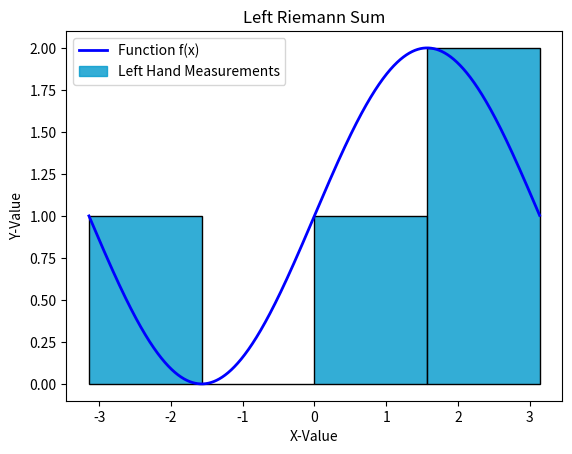
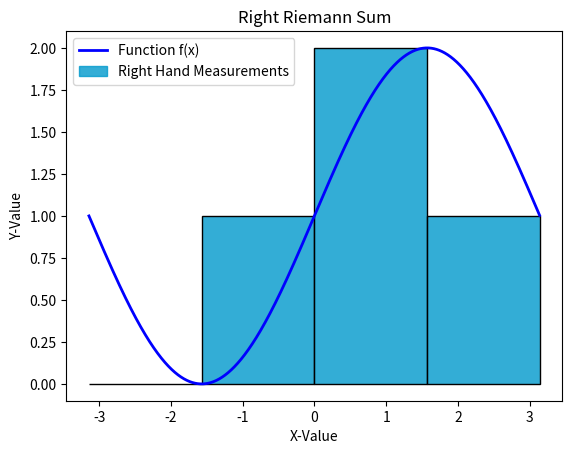
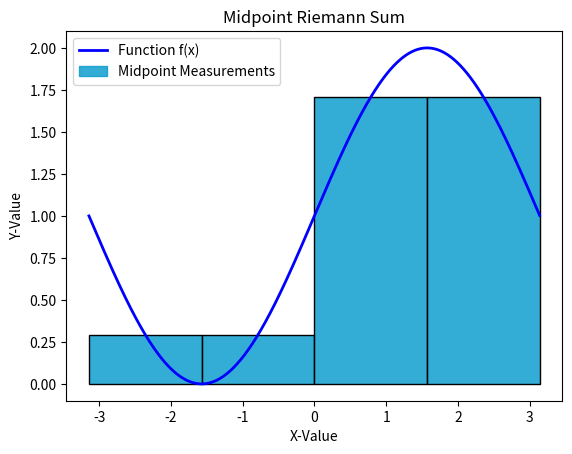

Generate these figures, in order, with matplotlib:

import math
import matplotlib.pyplot as plt
import numpy as np
from matplotlib.patches import Rectangle, Patch


def calculateIntegral_LHS(function, start, end, subdivisions):
    area = 0
    x = start
    divisions = (end - start) / subdivisions
    while(x < end):
        yValue = function(x)
        area += yValue * divisions
        x += divisions

    return area


def calculateIntegral_RHS(function, start, end, subdivisions):
    area = 0
    divisions = (end - start) / subdivisions
    x = start + divisions
    while(x <= end):
        yValue = function(x)
        area += yValue * divisions
        x += divisions

    return area

def calculateIntegral_MID(function, start, end, subdivisions):
    area = 0
    divisions = (end - start) / subdivisions
    x =     start + divisions / 2
    while(x < end):
        yValue = function(x)
        area += yValue * divisions
        x += divisions

    return area


a = -np.pi
b = np.pi

n = 4

def firstEquation(xValue):
    yValue = np.sin(xValue) + 1
    return yValue

def x_values_LHS(start, end, subdivisions):
    xValues = []
    interval = (end - start)/subdivisions
    i = start
    while(i <= end):
        xValues.append(i)
        i += interval
    return np.array(xValues)

print("Left Hand Sum: ", calculateIntegral_LHS(firstEquation, a, b, n))
print("Right Hand Sum: ", calculateIntegral_RHS(firstEquation, a, b, n))
print("Midpoint Hand Sum: ", calculateIntegral_MID(firstEquation, a, b, n))
print("Trapezoid  Sum: ", (calculateIntegral_RHS(firstEquation, a, b, n) + calculateIntegral_LHS(firstEquation, a, b, n)) / 2.0)

xValues = np.arange(-np.pi, np.pi, np.pi/1000)
yValues = firstEquation(xValues)
rectangleX = x_values_LHS(a, b, n)

# Graph the plots
ax = []
labels = []
titles = []
dummyLegendText = []
for x in range(3):
    figure, axis = plt.subplots() 
    ax.append(axis)
    labels.append({})
    titles.append([])
    dummyLegendText.append([])
    ax[x].plot(xValues, yValues, label="Function f(x)", color = "blue", lw=2)

for i in range(4):  
    ax[0].add_patch(Rectangle((rectangleX[i], firstEquation(rectangleX[i])), rectangleX[i + 1] - rectangleX[i], -firstEquation(rectangleX[i]),
            edgecolor = 'black',
            facecolor = (0, 0.6, 0.8, 0.8),
            fill=True,
            lw=1))
for i in range(4):
    ax[1].add_patch(Rectangle((rectangleX[i], firstEquation(rectangleX[i + 1])), rectangleX[i + 1] - rectangleX[i], -firstEquation(rectangleX[i + 1]),
            edgecolor = 'black',
            facecolor = (0, 0.6, 0.8, 0.8),
            fill=True,
            lw=1))
for i in range(4):
    startX = rectangleX[i]
    width = rectangleX[i + 1] - rectangleX[i]
    height = firstEquation(rectangleX[i] + width / 2)

    ax[2].add_patch(Rectangle( (startX, 0.0), width, height, # rectangleX[i + 1] - rectangleX[i], -(firstEquation(rectangleX[i + 1]) + firstEquation(rectangleX[i])) / 2,
            edgecolor = 'black',
            facecolor = (0, 0.6, 0.8, 0.8),
            fill=True,
            lw=1))
    
labels[0] = {"y":"Y-Value", "x":"X-Value"}
labels[1] = {"y":"Y-Value", "x":"X-Value"}
labels[2] = {"y":"Y-Value", "x":"X-Value"}
titles[0] = "Left Riemann Sum"
titles[1] = "Right Riemann Sum"
titles[2] = "Midpoint Riemann Sum"
dummyLegendText[0] = Patch(color=(0, 0.6, 0.8, 0.8), label='Left Hand Measurements')
dummyLegendText[1] = Patch(color=(0, 0.6, 0.8, 0.8), label='Right Hand Measurements')
dummyLegendText[2] = Patch(color=(0, 0.6, 0.8, 0.8), label='Midpoint Measurements')

for axis in enumerate(ax):
    h, l = axis[1].get_legend_handles_labels()
    axis[1].legend(handles=h + [dummyLegendText[axis[0]]])
    axis[1].set_xlabel(labels[axis[0]]["x"])
    axis[1].set_ylabel(labels[axis[0]]["y"])
    axis[1].title.set_text(f"{titles[axis[0]]}")

plt.show()